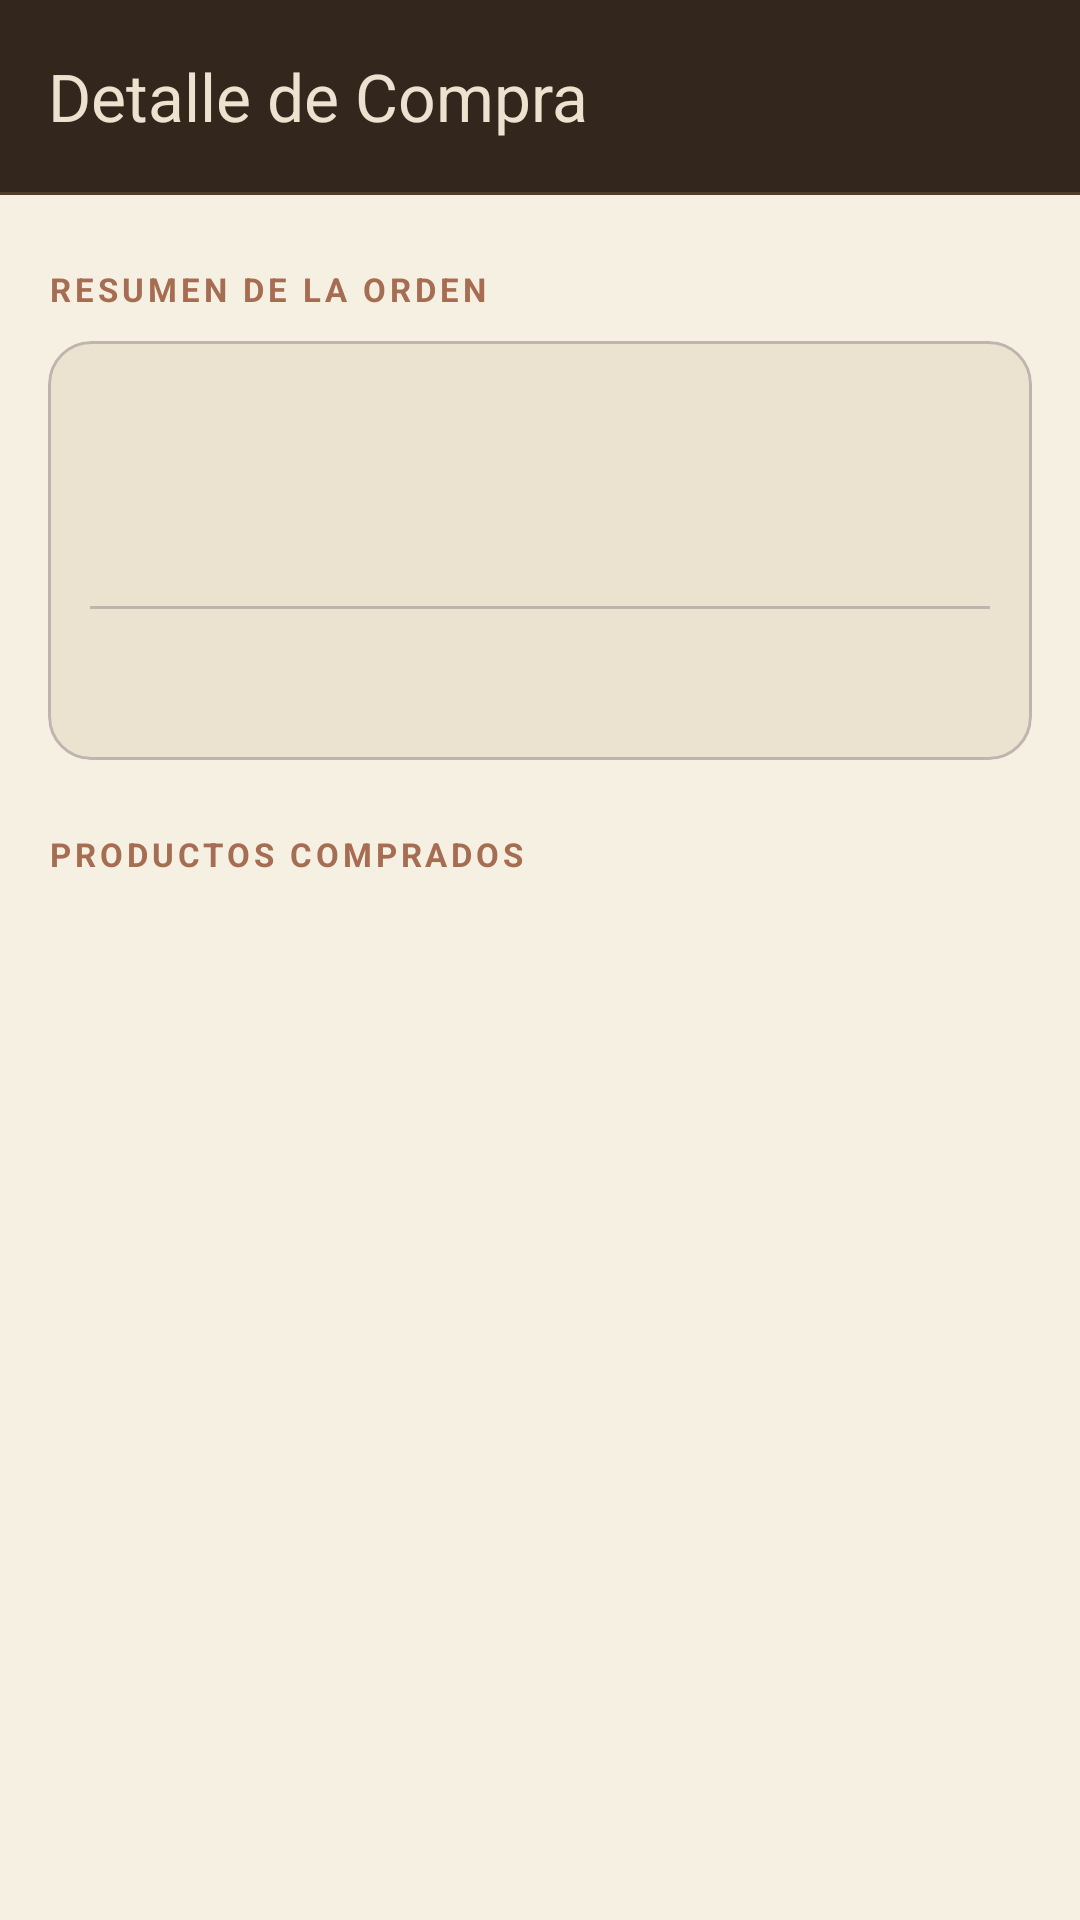

Reconstruct the res/layout file that produces this screen, plus the resources it refers to.
<!-- AndroidManifest.xml: application theme Theme.AppLaCasaDelBordadito -->
<!-- res/layout/activity_historial_detalle.xml -->
<?xml version="1.0" encoding="utf-8"?>
<androidx.coordinatorlayout.widget.CoordinatorLayout
    xmlns:android="http://schemas.android.com/apk/res/android"
    xmlns:app="http://schemas.android.com/apk/res-auto"
    xmlns:tools="http://schemas.android.com/tools"
    android:layout_width="match_parent"
    android:layout_height="match_parent"
    android:background="@color/light_sand">

    
    <com.google.android.material.appbar.AppBarLayout
        android:layout_width="match_parent"
        android:layout_height="wrap_content"
        android:background="@color/dark_coffee"
        app:elevation="0dp"
        app:liftOnScroll="false">

        <com.google.android.material.appbar.MaterialToolbar
            android:id="@+id/toolbar"
            android:layout_width="match_parent"
            android:layout_height="?attr/actionBarSize"
            app:navigationIcon="@drawable/ic_back"
            app:navigationIconTint="@color/almond_silk"
            app:title="@string/Titulo_detalle_compra"
            app:titleTextColor="@color/bone"
            app:titleTextAppearance="?attr/textAppearanceTitleLarge" />

        <View
            android:layout_width="match_parent"
            android:layout_height="1dp"
            android:background="@color/brown" />

    </com.google.android.material.appbar.AppBarLayout>

    <androidx.core.widget.NestedScrollView
        android:layout_width="match_parent"
        android:layout_height="match_parent"
        app:layout_behavior="@string/appbar_scrolling_view_behavior">

        <LinearLayout
            android:layout_width="match_parent"
            android:layout_height="wrap_content"
            android:orientation="vertical"
            android:padding="16dp"
            android:paddingBottom="32dp">

            
            <TextView
                android:layout_width="match_parent"
                android:layout_height="wrap_content"
                android:layout_marginTop="8dp"
                android:layout_marginBottom="10dp"
                android:text="@string/Label_resumen_orden"
                android:textColor="@color/terracotta"
                android:textSize="11sp"
                android:textStyle="bold"
                android:letterSpacing="0.12" />

            
            <LinearLayout
                android:layout_width="match_parent"
                android:layout_height="wrap_content"
                android:orientation="vertical"
                android:background="@drawable/bg_card_bone"
                android:clipToOutline="true"
                android:padding="14dp">

                <TextView
                    android:id="@+id/tvFolio"
                    android:layout_width="wrap_content"
                    android:layout_height="wrap_content"
                    android:textColor="@color/dark_coffee"
                    android:textStyle="bold"
                    android:textSize="14sp"
                    tools:text="Folio: #ABC12345" />

                <TextView
                    android:id="@+id/tvFecha"
                    android:layout_width="wrap_content"
                    android:layout_height="wrap_content"
                    android:layout_marginTop="4dp"
                    android:textColor="@color/stone_brown"
                    android:textSize="13sp"
                    tools:text="Fecha: 15 Oct, 2023 - 14:30" />

                <TextView
                    android:id="@+id/tvMetodoPago"
                    android:layout_width="wrap_content"
                    android:layout_height="wrap_content"
                    android:layout_marginTop="4dp"
                    android:textColor="@color/stone_brown"
                    android:textSize="13sp"
                    tools:text="Pago: Efectivo" />

                <View
                    android:layout_width="match_parent"
                    android:layout_height="1dp"
                    android:background="@color/silver"
                    android:layout_marginVertical="12dp" />

                <TextView
                    android:id="@+id/tvTotal"
                    android:layout_width="wrap_content"
                    android:layout_height="wrap_content"
                    android:textColor="@color/dark_coffee"
                    android:textStyle="bold"
                    android:textSize="18sp"
                    tools:text="Total: $150.00 MXN" />

            </LinearLayout>

            
            <TextView
                android:layout_width="match_parent"
                android:layout_height="wrap_content"
                android:layout_marginTop="24dp"
                android:layout_marginBottom="10dp"
                android:text="@string/Label_productos_comprados"
                android:textColor="@color/terracotta"
                android:textSize="11sp"
                android:textStyle="bold"
                android:letterSpacing="0.12" />

            <androidx.recyclerview.widget.RecyclerView
                android:id="@+id/rvProductos"
                android:layout_width="match_parent"
                android:layout_height="wrap_content"
                android:nestedScrollingEnabled="false"
                tools:listitem="@layout/item_carrito" />

        </LinearLayout>
    </androidx.core.widget.NestedScrollView>

</androidx.coordinatorlayout.widget.CoordinatorLayout>
<!-- res/layout/item_carrito.xml (included above) -->
<?xml version="1.0" encoding="utf-8"?>
<LinearLayout
    xmlns:android="http://schemas.android.com/apk/res/android"
    xmlns:app="http://schemas.android.com/apk/res-auto"
    android:orientation="horizontal"
    android:padding="14dp"
    android:layout_width="match_parent"
    android:layout_height="wrap_content"
    android:layout_marginHorizontal="16dp"
    android:layout_marginVertical="6dp"
    android:background="@drawable/bg_card_bone"
    android:clipToOutline="true"
    android:gravity="center_vertical">

    
    <com.google.android.material.imageview.ShapeableImageView
        android:id="@+id/imgProductoCarrito"
        android:layout_width="60dp"
        android:layout_height="60dp"
        android:layout_marginEnd="14dp"
        android:scaleType="centerCrop"
        android:background="@color/white"
        app:shapeAppearanceOverlay="@style/ShapeAppearance.Material3.Corner.Medium" />

    
    <LinearLayout
        android:layout_width="0dp"
        android:layout_height="wrap_content"
        android:layout_weight="1"
        android:orientation="vertical">

        <TextView
            android:id="@+id/txtNombreCarrito"
            android:layout_width="wrap_content"
            android:layout_height="wrap_content"
            android:textSize="15sp"
            android:textStyle="bold"
            android:textColor="@color/dark_coffee" />

        <TextView
            android:id="@+id/txtDetallesCarrito"
            android:layout_width="wrap_content"
            android:layout_height="wrap_content"
            android:layout_marginTop="2dp"
            android:textSize="12sp"
            android:textColor="@color/stone_brown" />

        <TextView
            android:id="@+id/txtPrecioCarrito"
            android:layout_width="wrap_content"
            android:layout_height="wrap_content"
            android:layout_marginTop="4dp"
            android:textSize="14sp"
            android:textStyle="bold"
            android:textColor="@color/terracotta" />

    </LinearLayout>

    
    <LinearLayout
        android:orientation="horizontal"
        android:gravity="center"
        android:layout_width="wrap_content"
        android:layout_height="wrap_content">

        <com.google.android.material.button.MaterialButton
            android:id="@+id/btnMenos"
            style="@style/Widget.Material3.Button.OutlinedButton"
            android:layout_width="36dp"
            android:layout_height="36dp"
            android:text=""
            app:icon="@drawable/ic_remove"
            app:iconGravity="textStart"
            app:iconPadding="0dp"
            app:iconTint="@color/dark_coffee"
            app:strokeColor="@color/silver"
            app:cornerRadius="10dp"
            android:backgroundTint="@color/bone"
            android:layout_gravity="center" />

        <TextView
            android:id="@+id/txtCantidad"
            android:text="1"
            android:textSize="16sp"
            android:textStyle="bold"
            android:textColor="@color/dark_coffee"
            android:padding="8dp"
            android:minWidth="32dp"
            android:gravity="center"
            android:layout_width="wrap_content"
            android:layout_height="wrap_content" />

        <com.google.android.material.button.MaterialButton
            android:id="@+id/btnMas"
            style="@style/Widget.Material3.Button.OutlinedButton"
            android:layout_width="36dp"
            android:layout_height="36dp"
            android:text=""
            app:icon="@drawable/ic_add"
            app:iconGravity="textStart"
            app:iconPadding="0dp"
            app:iconTint="@color/light_sand"
            app:strokeWidth="0dp"
            app:cornerRadius="10dp"
            android:backgroundTint="@color/terracotta"
            android:layout_gravity="center" />

    </LinearLayout>

</LinearLayout>
<!-- resources referenced by this layout -->
<resources>
  <color name="almond_silk">#D5B9B2</color>
  <color name="bone">#ECE2D0</color>
  <color name="brown">#513B29</color>
  <color name="dark_coffee">#33261D</color>
  <color name="light_sand">#F5F0E1</color>
  <color name="silver">#BFB5AF</color>
  <color name="stone_brown">#5B5750</color>
  <color name="terracotta">#A66D52</color>
  <color name="white">#FFFFFFFF</color>
  <!-- drawable bg_card_bone (drawable) -->
  <?xml version="1.0" encoding="utf-8"?>
  <shape xmlns:android="http://schemas.android.com/apk/res/android"
      android:shape="rectangle">
      <solid android:color="@color/bone" />
      <stroke android:width="1dp" android:color="@color/silver" />
      <corners android:radius="14dp" />
  </shape>
  <string name="Label_productos_comprados">PRODUCTOS COMPRADOS</string>
  <string name="Label_resumen_orden">RESUMEN DE LA ORDEN</string>
  <string name="Titulo_detalle_compra">Detalle de Compra</string>
  <style name="Theme.AppLaCasaDelBordadito" parent="Base.Theme.AppLaCasaDelBordadito" />
  <style name="Base.Theme.AppLaCasaDelBordadito" parent="Theme.Material3.DayNight.NoActionBar">
          
          
      </style>
</resources>
